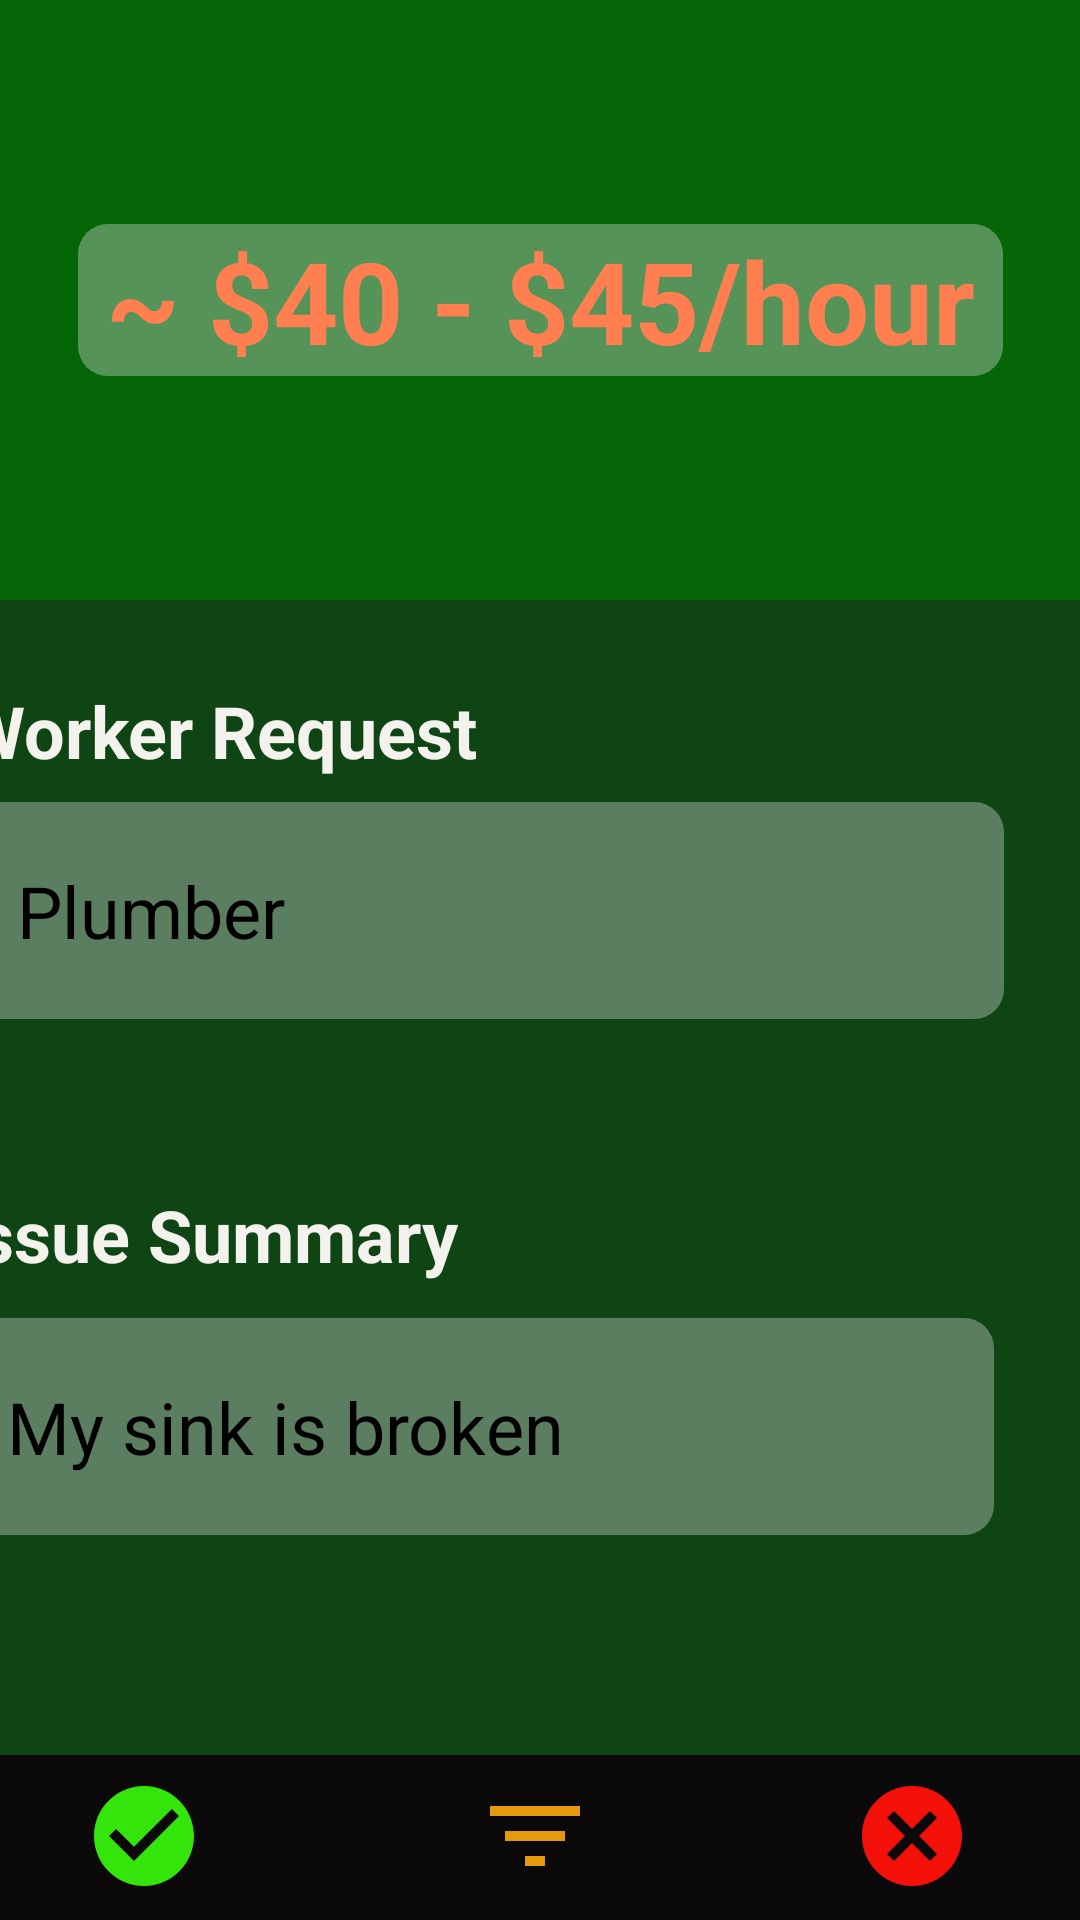

The Android layout XML behind this screen, and the referenced resources:
<!-- AndroidManifest.xml: application theme Theme.FIXXED -->
<!-- res/layout/activity_consumerpg5.xml -->
<?xml version="1.0" encoding="utf-8"?>
<androidx.constraintlayout.widget.ConstraintLayout xmlns:android="http://schemas.android.com/apk/res/android"
    xmlns:app="http://schemas.android.com/apk/res-auto"
    xmlns:tools="http://schemas.android.com/tools"
    android:layout_width="match_parent"
    android:layout_height="match_parent"
    tools:context=".customerhomepage.consumerpg5"
    android:background="@color/mainbg">


    <androidx.constraintlayout.widget.ConstraintLayout
        android:id="@+id/summaryHeader"
        android:layout_width="match_parent"
        android:layout_height="200dp"
        android:background="@drawable/bg_summary_header"
        app:layout_constraintEnd_toEndOf="parent"
        app:layout_constraintStart_toStartOf="parent"
        app:layout_constraintTop_toTopOf="parent">

        <TextView
            android:id="@+id/amtSummary"
            android:layout_width="wrap_content"
            android:layout_height="wrap_content"
            android:background="@drawable/bg_customer_id"
            android:text=" ~ $40 - $45/hour "
            android:textColor="@color/coral"
            android:textSize="38dp"
            android:textStyle="bold"
            app:layout_constraintBottom_toBottomOf="parent"
            app:layout_constraintEnd_toEndOf="parent"
            app:layout_constraintStart_toStartOf="parent"
            app:layout_constraintTop_toTopOf="parent" />

    </androidx.constraintlayout.widget.ConstraintLayout>

    <androidx.constraintlayout.widget.ConstraintLayout
        android:layout_width="408dp"
        android:layout_height="471dp"
        app:layout_constraintBottom_toBottomOf="parent"
        app:layout_constraintEnd_toEndOf="parent"
        app:layout_constraintTop_toBottomOf="@+id/summaryHeader"
        app:layout_constraintVertical_bias="0.025">

        <TextView
            android:id="@+id/workerTypeTxT"
            android:layout_width="wrap_content"
            android:layout_height="wrap_content"
            android:layout_marginTop="28dp"
            android:text="Worker Request"
            android:textColor="@color/normalfont"
            android:textSize="24dp"
            android:textStyle="bold"
            app:layout_constraintEnd_toEndOf="parent"
            app:layout_constraintHorizontal_bias="0.148"
            app:layout_constraintStart_toStartOf="parent"
            app:layout_constraintTop_toTopOf="parent" />

        <TextView
            android:id="@+id/focusCareer"
            android:layout_width="349dp"
            android:layout_height="wrap_content"
            android:layout_below="@id/workerTypeTxT"
            android:layout_marginTop="68dp"
            android:background="@drawable/bg_customer_id"
            android:textColor="@color/black"
            android:textSize="24dp"
            android:text="Plumber"
            android:padding="20dp"
            app:layout_constraintEnd_toEndOf="parent"
            app:layout_constraintHorizontal_bias="0.564"
            app:layout_constraintStart_toStartOf="parent"
            app:layout_constraintTop_toTopOf="parent" />

        <TextView
            android:id="@+id/issueTxt"
            android:layout_width="wrap_content"
            android:layout_height="wrap_content"
            android:layout_marginTop="196dp"
            android:text="Issue Summary"
            android:textColor="@color/normalfont"
            android:textSize="24dp"
            android:textStyle="bold"
            app:layout_constraintEnd_toEndOf="parent"
            app:layout_constraintHorizontal_bias="0.137"
            app:layout_constraintStart_toStartOf="parent"
            app:layout_constraintTop_toTopOf="parent" />

        <TextView
            android:id="@+id/issueDesciption"
            android:layout_width="349dp"
            android:layout_height="wrap_content"
            android:layout_below="@id/issueTxt"
            android:layout_marginTop="240dp"
            android:background="@drawable/bg_customer_id"
            android:padding="20dp"
            android:text="My sink is broken"
            android:textColor="@color/black"
            android:textSize="24dp"
            app:layout_constraintEnd_toEndOf="parent"
            app:layout_constraintHorizontal_bias="0.508"
            app:layout_constraintStart_toStartOf="parent"
            app:layout_constraintTop_toTopOf="parent" />

        <TextView
            android:id="@+id/note"
            android:layout_width="386dp"
            android:layout_height="52dp"
            android:text="*Please note that this is just an average rate. The amount could vary based on our expert’s determination"
            android:textColor="@color/normalfont"
            android:textSize="16dp"
            android:textStyle="italic"
            app:layout_constraintBottom_toBottomOf="parent"
            app:layout_constraintEnd_toEndOf="parent"
            app:layout_constraintStart_toStartOf="parent" />
    </androidx.constraintlayout.widget.ConstraintLayout>

    <androidx.constraintlayout.widget.ConstraintLayout
        android:layout_width="match_parent"
        android:layout_height="55dp"
        app:layout_constraintBottom_toBottomOf="parent"
        app:layout_constraintEnd_toEndOf="parent"
        app:layout_constraintStart_toStartOf="parent"
        android:background="#0C090A">


        <ImageView
            android:id="@+id/acceptBtn"
            android:layout_width="wrap_content"
            android:layout_height="wrap_content"
            android:layout_marginStart="28dp"
            android:src="@drawable/ic_accept"
            app:layout_constraintBottom_toBottomOf="parent"
            app:layout_constraintStart_toStartOf="parent"
            app:layout_constraintTop_toTopOf="parent"
            app:layout_constraintVertical_bias="0.466" />

        <ImageView
            android:id="@+id/filterBtn"
            android:layout_width="wrap_content"
            android:layout_height="wrap_content"
            android:src="@drawable/ic_filter"
            app:layout_constraintBottom_toBottomOf="parent"
            app:layout_constraintEnd_toStartOf="@+id/rejectBtn"
            app:layout_constraintHorizontal_bias="0.513"
            app:layout_constraintStart_toEndOf="@+id/acceptBtn"
            app:layout_constraintTop_toTopOf="parent"
            app:layout_constraintVertical_bias="0.466" />

        <ImageView
            android:id="@+id/rejectBtn"
            android:layout_width="wrap_content"
            android:layout_height="wrap_content"
            android:layout_marginEnd="36dp"
            android:src="@drawable/ic_cancel"
            app:layout_constraintBottom_toBottomOf="parent"
            app:layout_constraintEnd_toEndOf="parent"
            app:layout_constraintTop_toTopOf="parent"
            app:layout_constraintVertical_bias="0.466" />

    </androidx.constraintlayout.widget.ConstraintLayout>
</androidx.constraintlayout.widget.ConstraintLayout>
<!-- resources referenced by this layout -->
<resources>
  <color name="black">#FF000000</color>
  <color name="coral">#FFFF7F50</color>
  <color name="mainbg">#FF0F4415</color>
  <color name="normalfont">#FFF3F2ED</color>
  <!-- drawable bg_customer_id (drawable) -->
  <?xml version="1.0" encoding="utf-8"?>
  <shape xmlns:android="http://schemas.android.com/apk/res/android">
      <solid android:color="#60DCDCDC"/>
      <corners android:radius="10dp"/>
  </shape>
  <!-- drawable bg_summary_header (drawable) -->
  <?xml version="1.0" encoding="utf-8"?>
  <layer-list xmlns:android="http://schemas.android.com/apk/res/android">
      <item>
          <shape xmlns:android="http://schemas.android.com/apk/res/android">
              <solid android:color="@color/deepgreen"/>
          </shape>
      </item>
  </layer-list>
  <!-- drawable ic_accept (drawable) -->
  <vector android:height="40dp" android:tint="#34E50C"
      android:viewportHeight="24" android:viewportWidth="24"
      android:width="40dp" xmlns:android="http://schemas.android.com/apk/res/android">
      <path android:fillColor="#34E50C" android:pathData="M12,2C6.48,2 2,6.48 2,12s4.48,10 10,10 10,-4.48 10,-10S17.52,2 12,2zM10,17l-5,-5 1.41,-1.41L10,14.17l7.59,-7.59L19,8l-9,9z"/>
  </vector>
  <!-- drawable ic_cancel (drawable) -->
  <vector android:height="40dp"
      android:tint="#F31009"
      android:viewportHeight="24"
      android:viewportWidth="24"
      android:width="40dp"
      xmlns:android="http://schemas.android.com/apk/res/android">
      <path android:fillColor="#F31009" android:pathData="M12,2C6.47,2 2,6.47 2,12s4.47,10 10,10 10,-4.47 10,-10S17.53,2 12,2zM17,15.59L15.59,17 12,13.41 8.41,17 7,15.59 10.59,12 7,8.41 8.41,7 12,10.59 15.59,7 17,8.41 13.41,12 17,15.59z"/>
  </vector>
  <!-- drawable ic_filter (drawable) -->
  <vector android:height="40dp" android:tint="#E5990C"
      android:viewportHeight="24" android:viewportWidth="24"
      android:width="40dp" xmlns:android="http://schemas.android.com/apk/res/android">
      <path android:fillColor="@android:color/white" android:pathData="M10,18h4v-2h-4v2zM3,6v2h18L21,6L3,6zM6,13h12v-2L6,11v2z"/>
  </vector>
  <style name="Theme.FIXXED" parent="Base.Theme.FIXXED" />
  <color name="deepgreen">#FF056608</color>
  <style name="Base.Theme.FIXXED" parent="Theme.AppCompat.Light.NoActionBar">
          
          
      </style>
</resources>
